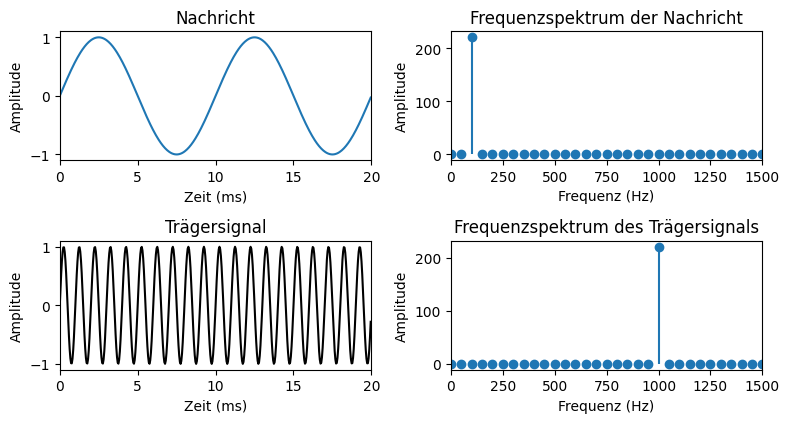
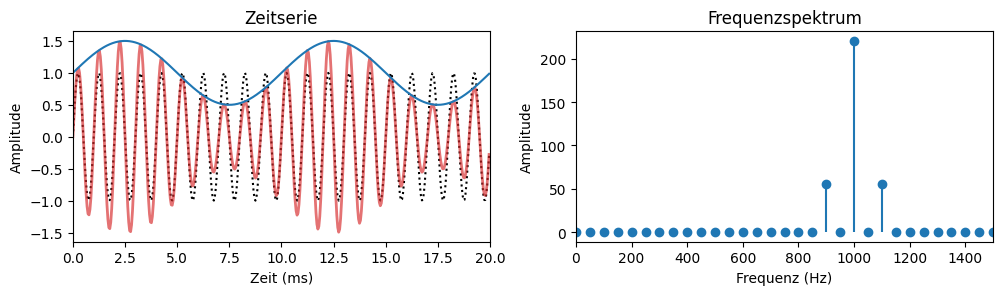
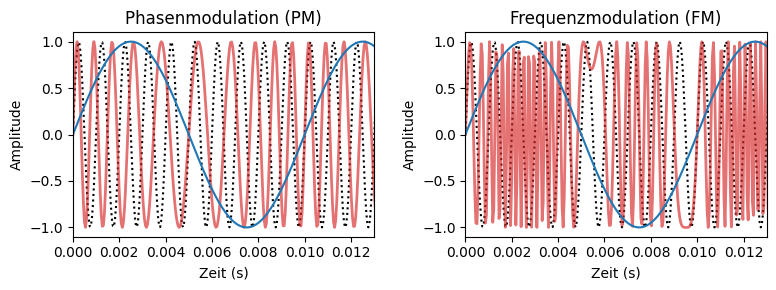

Here is the Python script that generated these plots, in order:
#!/usr/bin/env python
# coding: utf-8

# # Modulation <a id="SubSec-Information"></a>
# 
# ::::::{margin}
# :::::{grid}
# ::::{grid-item-card}
# :class-header: bg-light
# Modulation - Einführung | Nachrichtentechnik (BrainGain)
# 
# <iframe width="200" height="113" src="https://www.youtube.com/embed/wL3boxXlo2s?si=pWNL4QjQwnXVULLh" title="YouTube video player" frameborder="0" allow="accelerometer; autoplay; clipboard-write; encrypted-media; gyroscope; picture-in-picture; web-share" allowfullscreen></iframe>
# ::::
# :::::
# ::::::
# 
# 
# Im Bereich der Messtechnik spielt die Modulation eine zentrale Rolle, da sie es ermöglicht, physikalische Messgrößen oder Messsignale auf eine bestimmte Signalform zu übertragen. Ein anschauliches Beispiel hierfür ist die Verwendung von Sinusschwingungen mit den Parametern Amplitude, Phase und Frequenz. Hierbei wird die physikalische Messgröße in einen dieser Parameter moduliert, indem die Amplitude, Phase oder Frequenz entsprechend angepasst werden – dies verleiht der Sinusschwingung Informationen über die gemessene Größe, beispielsweise in ihrer Frequenz.
# Dieser Ansatz hat einen klaren Vorteil: Die Frequenz eines Messsignals ist äußerst unempfindlich gegenüber Störungen aus der Umgebung, im Vergleich zur Amplitude, die leichter verfälscht oder abgeschwächt wird. Ein weiterer Pluspunkt besteht darin, dass die Frequenz eines Messsignals einfach digitalisiert werden kann, wodurch die physikalische Größe schnell in digitaler Form zur Verfügung steht.
# 
# Ein praktisches Beispiel dafür wäre die Verwendung einer Trigger-Einrichtung, die die Frequenz eines Messsignals in Pulse umwandelt und sie mit einer bestimmten Wiederholrate – also der Frequenz des Signals – zur Verfügung stellt. Diese Pulse werden dann innerhalb eines definierten Zeitfensters gezählt. In späteren Abschnitten werden wir uns ausführlicher mit solchen "Frequenzzählern" beschäftigen. Für die Realisierung dieser Art von Messsignal ist eine Modulation des Ausgangssignals erforderlich, um die physikalische Größe, beispielsweise ein Audiosignal, auf den Träger, wie etwa eine Radiowelle, zu übertragen.
# 
# 
# ## Träger- und Nutzsignale
# 
# In der Welt der Signalübertragung spielen Trägersignale und Nutzsignale eine grundlegende Rolle. Klassischerweise wird eine sinusförmige Schwingung mit konstanter Frequenz und Amplitude als **Trägerschwingung** verwendet. Durch Modulation können verschiedene Parameter der Trägerschwingung beeinflusst werden:
# 
# - Die **Amplitude** kann moduliert werden, was als Amplitudenmodulation (AM) bekannt ist.
# - Die **Frequenz** kann moduliert werden, was als Frequenzmodulation (FM) bezeichnet wird.
# - Die **Phase** kann verschoben werden, wodurch Phasenmodulation (PM) entsteht.
# 
# Die Demodulation ist ein entscheidender Schritt, um den ursprünglichen zeitlichen Verlauf der physikalischen Größe zurückzugewinnen.
# 
# **Nutzsignale** wie Sprache oder Musik können oft nicht direkt über gängige Übertragungsmedien, wie beispielsweise einen Funkkanal, übertragen werden. Stattdessen wird ein Trägersignal benötigt, um das Nutzsignal effektiv zu übertragen. Nehmen wir an, wir haben ein sinusförmiges Nutzsignal (*message*) gegeben:
# 
# $$m(t) = A_\mathrm{m} \cdot \sin(2\pi f_\mathrm{m} t)$$
# 
# mit der Amplitude $A_\mathrm{m}$ und der Frequenz $f_\mathrm{m} = 100\,\mathrm{Hz}$. Betrachten wir zunächst ein *sinusförmiges* Trägersignal (*carrier*):
# 
# $$s(t) = A_c \cdot \sin(2\pi f_c t + p_0)$$
# 
# Hierbei repräsentiert $A_c$ die Amplitude und $f_c$ die Trägerfrequenz. Die Konstante $p_0$ stellt die Phase zum Zeitpunkt $t=0$ dar. Die folgenden Diagramme zeigen beide Signale für $f_\mathrm{m} = 100\,\mathrm{Hz}$ und $f_c = 1\,\mathrm{kHz}$.
# 
# Nutzsignale wie Sprache weisen Frequenzen im Bereich von 500 Hz bis 10 kHz auf (wobei Männer tendenziell tiefere und Frauen höhere Frequenzen verwenden). Diese Frequenzen sind zu niedrig, um direkt über Funkkanäle (im Bereich von 200 MHz bis 5 GHz) übertragen zu werden. Aus diesem Grund wird zunächst ein hochfrequenter Träger mithilfe einer Oszillatorschaltung erzeugt:

# In[1]:


from scipy.fft import rfft, rfftfreq
import matplotlib.pyplot as plt
import numpy as np

# Matplotlib-Einstellungen:
plt.style.use('default')
plt.figure(figsize=(8, 6))
plt.rcParams['font.size'] = 10

# Parameter für die Signale
Fs = 22050.0  # Abtastrate
Ts = 1.0 / Fs  # Abtastintervall
t = np.arange(0, 0.02, Ts)  # Zeitvektor
ff = 1000  # Frequenz des Trägersignals
f_m = 100  # Frequenz des Nutzsignals

# Funktion zur Erzeugung einer Sinusschwingung
f = lambda freq, ampl, t: ampl * np.sin(2 * np.pi * freq * t)

# Erzeugen der Signale
y_nutz = f(f_m, 1.0, t)
y_nutz_norm = y_nutz / np.max(y_nutz)
y_träger = f(ff, 1.0, t)

# Plot für die Nachricht
plt.subplot(3, 2, 1)
plt.plot(1000*t, y_nutz_norm, 'tab:blue')
plt.xlim([0,20])
plt.xlabel('Zeit (ms)')
plt.ylabel('Amplitude')
plt.title('Nachricht')

# Plot für das Trägersignal
plt.subplot(3, 2, 3)
plt.plot(1000*t, y_träger, 'k')
plt.xlim([0,20])
plt.xlabel('Zeit (ms)')
plt.ylabel('Amplitude')
plt.title('Trägersignal')

# Frequenzspektrum der Nachricht
plt.subplot(3, 2, 2)
N = len(y_nutz_norm)
frequencies = rfftfreq(N, Ts)
y_nutz_fft = rfft(y_nutz_norm)
plt.stem(frequencies, np.abs(y_nutz_fft), 'tab:blue', markerfmt='o', basefmt=" ", linefmt='-')
plt.xlim([0,1500])
plt.xlabel('Frequenz (Hz)')
plt.ylabel('Amplitude')
plt.title('Frequenzspektrum der Nachricht')

# Frequenzspektrum des Trägersignals
plt.subplot(3, 2, 4)
y_träger_fft = rfft(y_träger)
plt.stem(frequencies, np.abs(y_träger_fft), 'k', markerfmt='o', basefmt=" ", linefmt='-')
plt.xlim([0,1500])
plt.xlabel('Frequenz (Hz)')
plt.ylabel('Amplitude')
plt.title('Frequenzspektrum des Trägersignals')


plt.tight_layout()
plt.show()


# ## Amplitudenmodulation (AM)
# 
# ::::::{margin}
# :::::{grid}
# ::::{grid-item-card}
# :class-header: bg-light
# Amplitudenmodulation (Elektrotechnik in 5 Minuten by Alexander Stöger)
# 
# <iframe width="200" height="113" src="https://www.youtube.com/embed/V2093xv_198?si=GHujyQ44WNaZR4IS" title="YouTube video player" frameborder="0" allow="accelerometer; autoplay; clipboard-write; encrypted-media; gyroscope; picture-in-picture; web-share" allowfullscreen></iframe>
# ::::
# :::::
# ::::::
# 
# ::::::{margin}
# :::::{grid}
# ::::{grid-item-card}
# :class-header: bg-light
# Amplitudenmodulation - einfach erklärt (Förderverein des Rundfunkmuseums der Stadt Fürth)
# 
# <iframe width="560" height="315" src="https://www.youtube.com/embed/fpUHCdD-X60?si=9abV2DdRYWafeCg2" title="YouTube video player" frameborder="0" allow="accelerometer; autoplay; clipboard-write; encrypted-media; gyroscope; picture-in-picture; web-share" allowfullscreen></iframe>
# ::::
# :::::
# ::::::
# 
# Die Amplitudenmodulation kennt ihr vom Radio, wenn ihr die AM Taste drückt.  
# Mittels Amplitudenmodulation kann das Nutzsignal $m(t)$, was z.B. Sprache oder Musik ist, in einen anderen Frequenzbereich verschoben. 
# Durch das Verschieben können auch mehrere Nutzsignale gleichzeitig und ohne gegenseitige Störung übertragen werden. 
# 
# $$y_\mathrm{AM}(t) = \left[A_c + M_a \cdot m(t)\right] \cdot \sin(2\pi  f_c  t)$$
# 
# $M_a$ ist die Modulationsstärke und $m(t)$ die modulierende Funktion oder kurz der Modulator (z.B. Sprache oder Musik). Alternativ zur Modulationsstärke könnte man auch das Nutzsignal vorher um den Gleichanteil verschieben, um zu verhindern, dass die Amplitudemodulation in den negativen Bereich moduliert.  
# 
# Setzt man beispielsweise ein sinusförmiges Nutzsignal ein, so erhält man für eine sinusfürmige Trägerschwingung:
# 
# $$
# \begin{align} 
# y_\mathrm{AM}(t) & = \left[A_c + M_a \cdot A_\mathrm{m} \cdot \sin(2\pi f_\mathrm{m} t)\right] \cdot \sin(2\pi  f_c  t) \\
# & = A_c \sin(2\pi  f_c  t)  + \frac{M_a A_m}{2} \left[ \cos\{2\pi(f_m-f_c)t \} - \cos\{2\pi(f_m+f_c)t \} \right]
# \end{align} 
# $$
# 
# :::{admonition} Aufgabe
# :class: tip
# Beweise die obige Umformung mithilfe der trigonometrischen Umrechnungsformel 
# 
# $$\sin \alpha \sin \beta ={\frac {1}{2}}{\bigl (}\cos(\alpha -\beta )-\cos(\alpha +\beta ){\bigr )} !
# $$
# 
# :::
# 
# Aus der Formel kann man das entstandene Frequenzspektrum ablesen (siehe [Fourier-Analyse](3_FourierAnalyse.ipynb)). Vorne in der Formel steht das Trägersignal mit der Frequenz $f_c$ und hinten stehen zwei Terme, die sogenannten Seitenbänder, mit den Frequenzen $f_m-f_c$ und $f_m + f_c$. Diese einfachste Modulationsart der AM nennt man deshalb auch **Zweiseitenbandmodulation (ZSB oder englisch DSB)** mit Träger. Hier steckt die Information in den Seitenbändern, während der Träger selbst bei der Übertragung nur unnötigen Ballast darstellt. Wenn sich die Amplitude des Nutzsignals ändert, ändert sich auch die Amplitude der Seitenfrequenzen. Wenn sich die Frequenz des modulierenden Signals ändert, ändern sich auch die Frequenzen der Seitenbänder. 
# 
# Eine Amplitudenmodulation für einen Modulationsgrad von 0,5 sieht wie folgt für die beiden oben definierten Nutz- und Trägersignale aus:

# In[2]:


from scipy.fft import rfft, rfftfreq
import matplotlib.pyplot as plt
import numpy as np

# Matplotlib-Einstellungen:
plt.style.use('default')
plt.figure(figsize=(10, 8))
plt.rcParams['font.size'] = 10

# Parameter für die Signale
Fs = 22050.0  # Abtastrate
Ts = 1.0 / Fs  # Abtastintervall
t = np.arange(0, 0.02, Ts)  # Zeitvektor
ff = 1000  # Frequenz des Trägersignals
f_m = 100  # Frequenz des Nutzsignals

# Funktion zur Erzeugung einer Sinusschwingung
f = lambda freq, ampl, t: ampl * np.sin(2 * np.pi * freq * t)

# Erzeugen der Signale
y_nutz = f(f_m, 1.0, t)
y_nutz_norm = y_nutz / np.max(y_nutz)
y_träger = f(ff, 1.0, t)

A = 1.0
M_a = 0.5
AM = (A+M_a*y_nutz_norm)*f(ff,1.0,t)

# Plot für die Nachricht
plt.subplot(3, 2, 1)
plt.plot(t*1000, y_träger, 'k', ls=':', label = 'Träger')
plt.plot(t*1000,AM, 'tab:red', lw=2, alpha = 0.65, label = 'AM')
plt.plot(t*1000, (A+M_a*y_nutz_norm), 'tab:blue', label = 'Einhüllende')
plt.xlim([0,20])
plt.xlabel('Zeit (ms)')
plt.ylabel('Amplitude')
plt.title('Zeitserie')


# Frequenzspektrum der Nachricht
plt.subplot(3, 2, 2)
N = len(y_nutz_norm)
frequencies = rfftfreq(N, Ts)
y_nutz_fft = rfft(AM)
plt.stem(frequencies, np.abs(y_nutz_fft), 'tab:blue', markerfmt='o', basefmt=" ", linefmt='-')
plt.xlim([0,1500])
plt.xlabel('Frequenz (Hz)')
plt.ylabel('Amplitude')
plt.title('Frequenzspektrum')




plt.tight_layout()
plt.show()


# ### Demodulation
# 
# Es gibt prinzipiell zwei Möglichkeiten die Modulation rückgängig zu machen, um das ursprüngliche Nutzsignal zu rekonstruieren:
# 
# Bei schwachen oder stark gestörten Signalen wird auf der Empfängerseite ein lokaler Träger benutzt, der in Phase zum Träger des empfangenen Signals ist. Beide Träger sind synchron und damit kohärent zu einander. Dieses Verfahren ist technisch gesehen aufwendiger als die zweite Option.
# Zunächst wird das empfangene Signal, $y_\mathrm{AM}(t)$, bestehend aus den beiden Seitenfrequenzen und dem Träger, mit dem lokalen Träger multipliziert und anschließend werden die hohen Frequenzanteile $2f_c$ mit einem Tiefpass und der Gleichanteil mit einem Hochpass heraus gefiltert. Das gesuchte Nutzsignal bleibt übrig, jedoch nur mit halber Amplitude:
# 
# $$
# \begin{align} 
# y_\mathrm{AM,demod}(t) &= y_\mathrm{AM}(t) \cdot s(t) \\
# & = \left[ A_c \sin(2\pi  f_c  t)  + \frac{M_a A_m}{2} \left[ \cos\{2\pi(f_m-f_c)t \} - \cos\{2\pi(f_m+f_c)t \} \right] \right]  \cdot A_c \sin(2\pi f_c t + p_0) \\
# &= \frac{A_m}{2} \sin(2 \pi f_m t)
# \end{align}
# $$
#     
# :::{admonition} Aufgabe
# :class: tip
# Beweise die obige Umformung unter Vernachlässigung der hohen Frequenzanteile $2f_c$ und des Gleichanteils.
# :::
# 
# Diese einfachste Form der Demodulation kommt ohne die aufwendige Erzeugung eines lokalen Trägers aus und ermöglichte deshalb vor hundert Jahren die Verbreitung von Rundfunksendern. Das Verfahren ist allerdings nur bei ausreichend starken Signalen anwendbar und erfordert im Regelfall einen vorhergehenden Verstärker. Hier wird das gesuchte Frequenzband mit einem Bandpass herausgefiltert, anschließend mit einer Diode gleichgerichtet und zum Schluss mit einem Tiefpass geglättet. Der enthaltene Gleichanteil wird gegebenenfalls mit einem Hochpass entfernt.
# 
# Auf Grund der Einfachheit dieses Verfahrens kann das empfangene Signal leicht durch Verzerrungen gestört werden. 

# ## Phasenmodulation  (PM)
# 
# Die Amplitudenmodulation ist sehr störanfällig, daher benutzt man heutzutage nur noch Frequenz- oder Phasenmodulationen. 
# Frequenzmodulation und Phasenmodulation hängen mathematisch eng zusammen. Eine Phasenmodulation eines sinusförmigen Trägers kann man sehr einfach ausdrücken. Zunächst der unmodulierte Träger:
# 
# $$ s(t) = A_c \cdot \sin(2\pi f_c t + p_0)$$
# 
# Wir können die momentane Phase als Funktion der Zeit schreiben: 
# 
# $$ p(t)=(\omega_{c}t+p_{0}) $$
# 
# mit der Kreisfrequenz $\omega_c = 2 \pi f_c$.
# 
# Nun wird die momentane Phase durch Addition eines Modulators verändert, dadurch entsteht der Ausdruck für eine Phasenmodulation:
# 
# $$ y_\mathrm{PM}(t)= A_c \sin\left(2\pi f_c t  +p_0 + M_p m(t)\right)$$
# 
# Dabei ist $M_{p}$ die Modulationsstärke und $m(t)$ die modulierende Funktion oder kurz der Modulator, hier die entsprechende Nachricht. Entsprechend:
# 
# $$ p(t)=2\pi f_c t+p_{0}+M_{p}m(t)$$
# 
# Man sieht, dass eine Phasenmodulation mathematisch sehr einfach auszudrücken ist.
# 
# ## Frequenzmodulation (FM)
# 
# ::::::{margin}
# :::::{grid}
# ::::{grid-item-card}
# :class-header: bg-light
# Understanding Frequency Modulation (englisch, Rohde Schwarz)
# 
# <iframe width="200" height="113" src="https://www.youtube.com/embed/gFu7-7lUGDg?si=64C6DmJoCTTOecj5" title="YouTube video player" frameborder="0" allow="accelerometer; autoplay; clipboard-write; encrypted-media; gyroscope; picture-in-picture; web-share" allowfullscreen></iframe>
# ::::
# :::::
# ::::::
# 
# 
# Die Amplitudenmodulation (AM) wird heutzutage oft durch die Frequenzmodulation (FM) ersetzt, da die Qualitätsanforderungen gestiegen sind und moderne Bauelemente die FM-Technik effizienter, kostengünstiger und energieeffizienter gestalten. FM bietet auch einen größeren Dynamikbereich für die Übertragung von Informationen und ist weniger anfällig für Störungen. Dies macht FM zur bevorzugten Wahl für Anwendungen wie das FM-Radio und die bidirektionale Kommunikation per Funk.
# 
# Die Grundidee der Frequenzmodulation besteht darin, die momentane Frequenz des Trägersignals $\omega_c$ kontinuierlich zu ändern, um Informationen zu übertragen. Dies kann nicht mehr einfach durch den linearen Term $\omega_c t = 2\pi f_c t$ ausgedrückt werden. Stattdessen verwenden wir den Begriff der momentanen Kreisfrequenz:
# 
# $$\omega(t) = \frac{d}{dt}p(t)$$
# 
# Hier ist $p(t)$ die sich ständig ändernde Phase. Die momentane Frequenz $\omega (t)$ ist die zeitliche Ableitung der Phasenfunktion, ähnlich zur Beziehung zwischen Geschwindigkeit und Ortsveränderung oder der Analogie zwischen Phase und Ort sowie Frequenz und Geschwindigkeit.
# 
# In der Frequenzmodulation wird gefordert, dass sich die momentane Frequenz des Trägersignals, $\omega_c$, ändert:
# 
# $$\omega (t)=\omega_c+M_{f} m(t) = \omega_c + \Delta \omega$$ 
# 
# oder
# 
# $$f (t)=f_c+ \frac{1}{2\pi}M_{f} m(t) = f_c + \Delta f$$ 
# 
# Hierbei repräsentiert $M_f$ die Modulationstärke und $m(t)$ die modulierende Funktion, auch als *message* bezeichnet. $\Delta f$ ist die resultierende Frequenzänderung oder der Frequenzhub (englisch: *deviation*) aufgrund der Modulation. Der Wert von $\Delta f$ kann sowohl negativ als auch positiv sein. Zum Beispiel bewirkt eine Frequenzänderung von $\Delta f = +15\,\mathrm{kHz}$, dass der Träger um 15 kHz über $f_c$ verschoben wird. Häufig wird mit $\Delta f$ die *maximale* Frequenzänderung $\Delta f_\mathrm{max}$ bezeichnet, um die die Trägerfrequenz $f_c$ maximal verschoben wird. Der genaue Wert von $\Delta f_\mathrm{max}$ hängt vom Design des Senders, der Konfiguration und den Anforderungen der jeweiligen Anwendung ab.
# 
# Um die Kurvenform zu einem bestimmten Zeitpunkt zu berechnen, benötigen wir jedoch nicht die momentane Frequenz, sondern die Phasenfunktion. Da die Frequenz die Ableitung der Phase ist, ist die Phase das Integral der Frequenz:
# 
# $$ p(t)=\int \omega (t)\,\mathrm {d} t $$
# 
# Wenn wir dies in die Gleichung für die momentane Frequenz einsetzen, erhalten wir:
# 
# $$ p(t)=\int \omega_c+M_{f} m(t)\,\mathrm {d} t = \omega_c t + p_0 + M_{f} \int  m(t)\,\mathrm {d} t$$
# 
# Somit ergibt sich für die Frequenzmodulation folgender Ausdruck:
# 
# $$y_\mathrm{FM}(t) = A_c \cdot \sin\left(2\pi f_c t + p_0 + M_f\int m(t) dt \right)$$
# 
# Wenn wir ein beliebiges Signal mit einer beliebigen Frequenz $f_m$ in diese Gleichung einsetzen, erhalten wir:
# 
# $$
# \begin{align}
# y_\mathrm{FM}(t) &= A_c \cdot \sin\left(2\pi f_c t + p_0 + M_f\int A_\mathrm{m} \cdot \sin(2\pi f_\mathrm{m} t) dt \right)\\
#  &= A_c \cdot \sin\left(2\pi f_c t + p_0 - \frac{M_f A_\mathrm{m}}{2 \pi f_\mathrm m} \cdot \cos(2\pi f_\mathrm{m} t) \right)\\
# \end{align}
# $$
# 
# Der **Modulationsindex** (englisch: *deviation ratio*) wird als Verhältnis von maximaler Frequenzänderung zu maximaler Modulationsfrequenz (*message*) definiert:
# 
# $$\eta = \frac{\Delta f}{f_m}$$
# 
# Hierbei steht $f_m$ für die maximale Frequenz im zu übertragenden Nachrichtensignal. Je nach Anwendung können unterschiedliche Modulationsindizes gewählt werden. In der Musik gibt es beispielsweise sehr hohe Frequenzen, weshalb eine große Frequenzänderung $\Delta f$ erforderlich ist, um einen hohen Modulationsindex und somit eine höhere Übertragungsqualität zu erreichen. Bei der Übertragung von Sprache mit eher niedrigen Frequenzen kann eine kleinere Frequenzänderung verwendet werden. Der Modulationsindex kann durch die Wahl der Frequenzänderung angepasst werden, und es wird grundsätzlich zwischen **breitbandiger** FM (wenn $\eta > 1$) und **schmalbandiger**
# 
# 
# 

# ## Vergleich zwischen AM, PM und FM
# 
# Um die Unterschiede zwischen Amplitudenmodulation (AM), Phasenmodulation (PM) und Frequenzmodulation (FM) zu verdeutlichen, betrachten wir ein sinusförmiges Nachrichtensignal, \(m(t) = A_{m} \cdot \sin(2\pi f_\mathrm{m} t)\), mit \(A_m=1\) und \(A_c=1\), und setzen es in die Formeln für PM und FM ein:
# 
# $$ y_\mathrm{PM}(t) = \sin\left(2\pi f_c t  + p_0 + M_p \sin[2\pi f_m t]\right)$$
# 
# $$y_\mathrm{FM}(t) = \sin\left(2\pi f_c t + p_0 - \frac{M_f}{2\pi f_m}\cos[2\pi f_m t] \right)$$
# 
# Hier sind einige wichtige Beobachtungen:
# 
# * Der Phasenhub (PM) bleibt unverändert bei \(M_{p}\).
# * Der Phasenhub (FM) hängt von \(\frac {M_{f}}{\omega_m}\) ab.
# * Die momentane Frequenz für PM wird durch \(\omega_c+M_{p}\omega_m\cos(\omega_m t+p_{m})\) bestimmt.
# * Die momentane Frequenz für FM wird durch \(\omega_c+M_{f} \sin \left(\omega _{m}t+p_{m}\right)\) bestimmt.
# 
# In beiden Fällen erfolgt eine Modulation der Phase. Der Unterschied besteht darin, wie der Modulator auf die Phase einwirkt. Bei der Frequenzmodulation ist es notwendig, das Integral des Modulators zu berechnen, was eine Tiefpasswirkung hat. Das führt dazu, dass der Phasenhub bei steigender Modulatorfrequenz abnimmt, während der Frequenzhub bei Phasenmodulation mit sinkender Modulatorfrequenz abnimmt.
# 
# Wie bereits erwähnt, sind FM und PM unempfindlich gegenüber Änderungen in der Amplitude, was sie ideal für mobile Kommunikationsgeräte macht, bei denen sich die Umgebungsbedingungen schnell ändern können. In Anwendungen, in denen die Amplitude nicht zur Informationsübertragung verwendet wird, können nichtlineare Verstärker verwendet werden. Diese Verstärker sind energieeffizienter und verlängern die Batterielaufzeit, was für mobile Kommunikation von entscheidender Bedeutung ist.
# 
# Es ist jedoch wichtig zu beachten, dass FM im Vergleich zu anderen Modulationsmethoden wie AM und Single Sideband (SSB) eine höhere Bandbreite benötigt, was ihre spektrale Effizienz beeinträchtigt. Die Bandbreite eines FM-Signals hängt vom Frequenzhub (\textit{deviation}) ab.

# In[3]:


# MatplotLib Settings:
plt.style.use('default') # Matplotlib Style wählen
plt.figure(figsize=(8,3)) # Plot-Größe
#plt.xkcd()
plt.rcParams['font.size'] = 10; # Schriftgröße
A = 1.0
M_p = 4.0
PM = A * np.sin(2*np.pi*ff*t + M_p*y_nutz_norm)
plt.subplot(1,2,1)
plt.plot(t, y_träger, 'k', ls=':', label = 'Träger')
plt.plot(t,PM, 'tab:red', lw=2, alpha = 0.65, label = 'AM')
plt.plot(t, y_nutz_norm, 'tab:blue', label = 'Nachricht')
plt.title('Phasenmodulation (PM)')
plt.xlim([0.0,0.013])
#plt.ylim([-1.5,1.5])
plt.xlabel('Zeit (s)')
plt.ylabel('Amplitude')

# FM
M_f = 1.0
FM = A * np.sin(2*np.pi*ff*t + M_f*(np.cumsum(y_nutz_norm)))
plt.subplot(1,2,2)
plt.plot(t, y_träger, 'k', ls=':', label = 'Träger')
plt.plot(t,FM, 'tab:red', lw=2, alpha = 0.65, label = 'FM')
plt.plot(t, y_nutz_norm, 'tab:blue', label = 'Nachricht')
plt.title('Frequenzmodulation (FM)')
plt.xlim([0.0,0.013])
#plt.ylim([-1.5,1.5])
plt.xlabel('Zeit (s)')
plt.ylabel('Amplitude')
plt.tight_layout()
plt.show()


# ## Puls-Modulation
# 
# Häufig werden auch Rechteckpulsfolgen als Trägerschwingung verwendet wie z.B. {numref}`puls_trager` in dargestellt. 
# 
# :::{figure-md} puls_trager
# <img src="draw/puls_träger.jpg" alt="puls_träger" class="bg-primary mb-1" width="600px" label = puls_trager>
# 
# Nachricht und Trägersignal, was auf einer Pulsreihe basiert.
# :::
# 
# Ähnlich wie bei der Sinusschwingung können auch hier verschiedene Modulationen, dargestellt in {numref}`pulsmod`,  vorgenommen werden, die größtenteils selbsterklärend sind (wie Pulsamplitudenmodulation oder Pulsdauermodulation). Nur die Pulscode-Modulation ist etwas anders und besonders. Hierbei wird das Messsignal kodiert und besteht aus einer Folge von Pulsgruppen. Diese Aneinanderreihung von Pulsgruppen entspricht einem bestimmten Alphabet. Vorteil dieser Variante ist, dass nur noch zwei Zustände, nämlich 0 und 1, in einer bestimmten Reihenfolge verarbeitet werden müssen. D.h. diese Art von Signalen ist direkt im Computer weiterverarbeitbar, ohne vorangegangen Analog-Digital-Wandlung. 
# 
# :::{figure-md} pulsmod
# <img src="draw/pulsmod.jpg" alt="pulsmod" class="bg-primary mb-1" width="900px" label = pulsmod>
# 
# Drei Varianten die Nachricht aus {numref}`puls_trager` auf eine Pulsreihe zu modulieren: Es kann die Pulsdauer, Pulsamplitude oder als Code moduliert werden. 
# :::
# 
# Auch hier gilt natürlich, dass eine entsprechende Demodulation nachgeschaltet werden muss, um das eigentliche Signal zurück zu gewinnen. 
# 
# 
